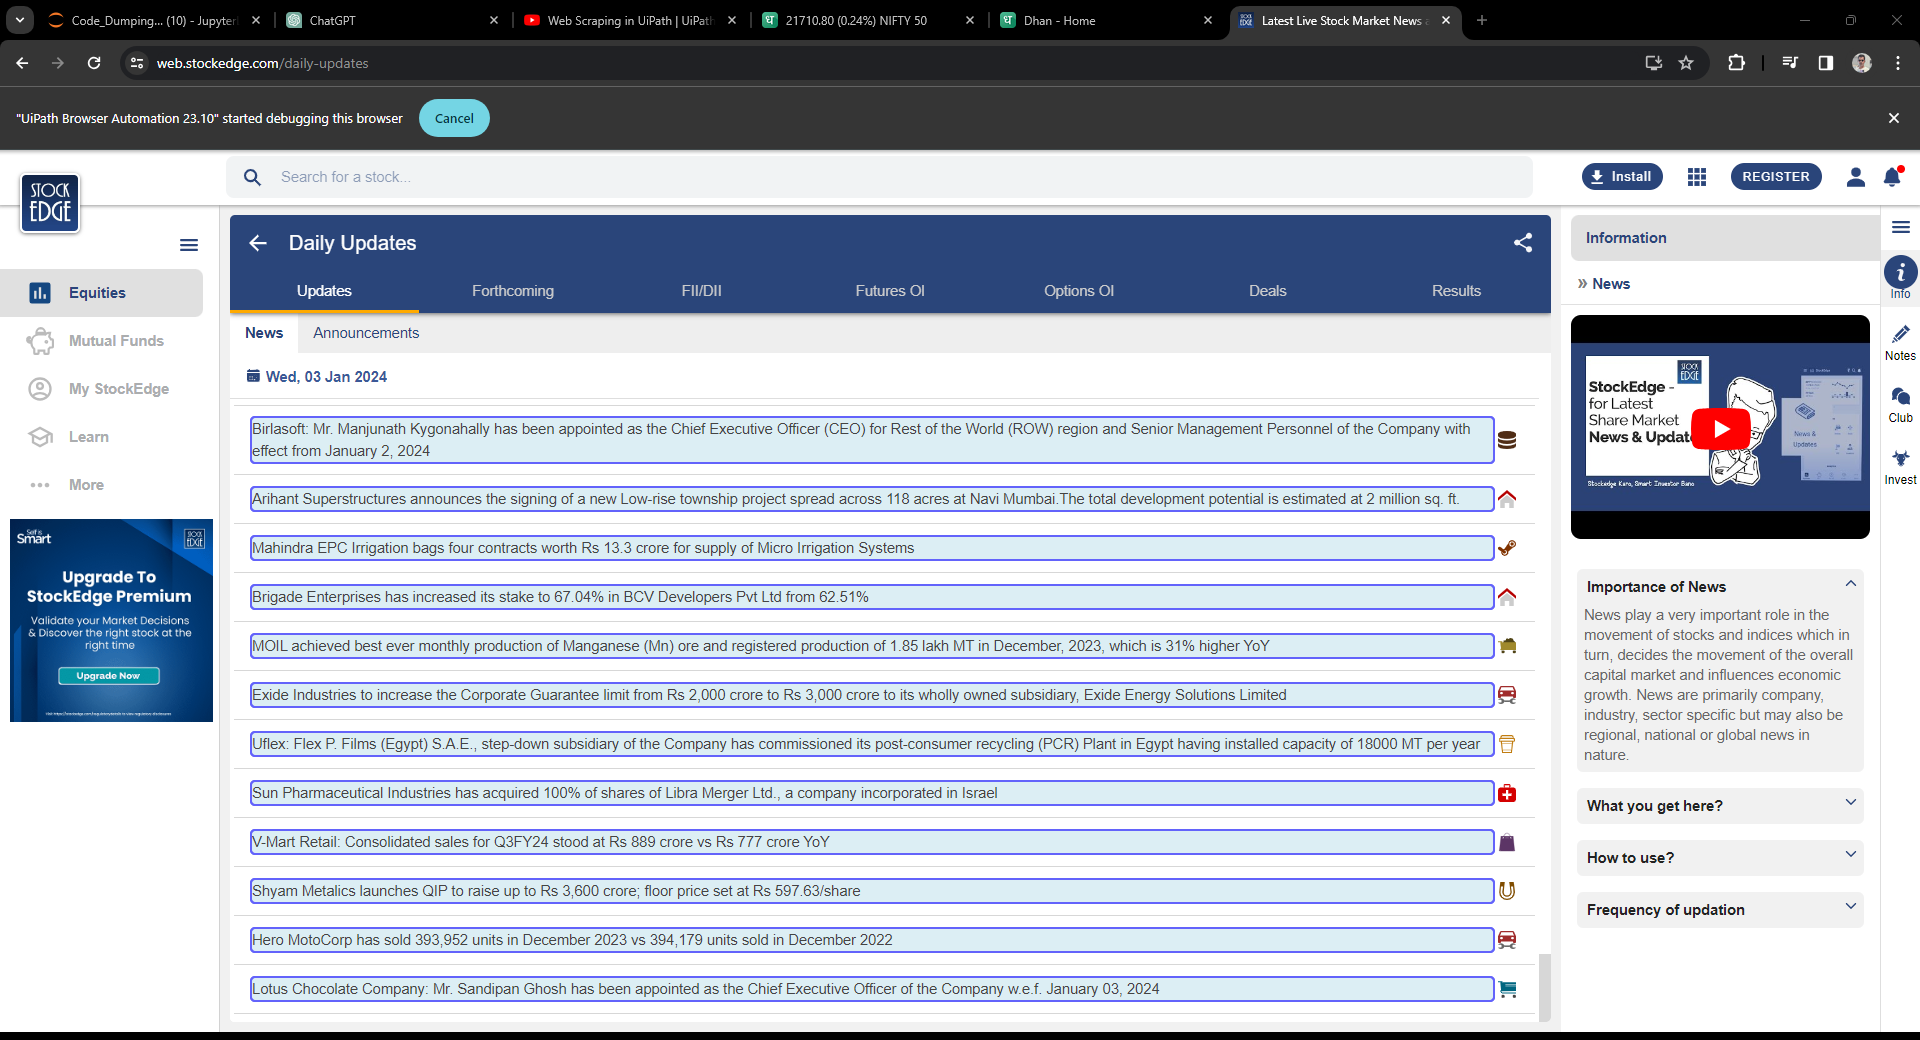
Workflow: webscrape

Step 1: get-text from the ion-list 'slider-list' in window 'Latest Live Stock Market News and Updates Today' (chrome.exe)
